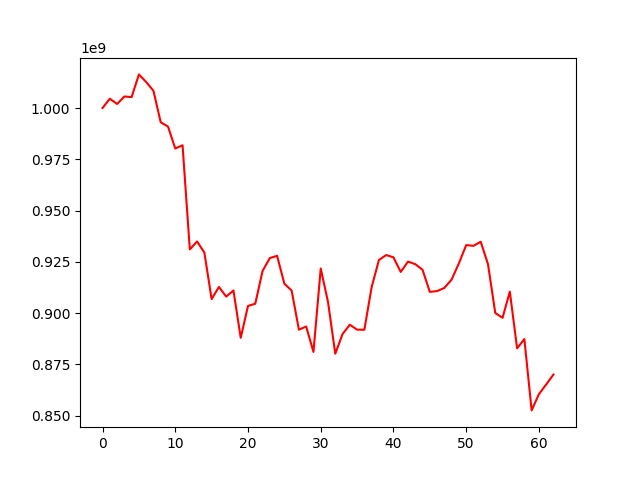

Values plotted in this chart, from the file beside it:
, 0
0, 1000000000
1, 1004549674
2, 1001976249
3, 1005620954
4, 1005342088
5, 1016394789
6, 1012668379
7, 1008386972
8, 993027888
9, 990957225
10, 980261918
11, 981838214
12, 931064311
13, 934939446
14, 929522950
15, 906825304
16, 912750953
17, 908051194
18, 911023641
19, 887937164
20, 903490951
21, 904577717
22, 920501017
23, 926832590
24, 927919051
25, 914311144
26, 911004968
27, 891911329
28, 893451764
29, 881052745
30, 921737130
31, 905445951
32, 880176405
33, 889779799
34, 894325826
35, 891920507
36, 891887811
37, 912669309
38, 925878246
39, 928304812
40, 927205577
41, 920066826
42, 925113633
43, 923864029
44, 921097411
45, 910346371
46, 910729705
47, 912274241
48, 916377475
49, 924259667
50, 933168235
51, 932801873
52, 934791620
53, 923834802
54, 900058914
55, 897693684
56, 910477719
57, 882814682
58, 887323422
59, 852550605
... 3 more rows
